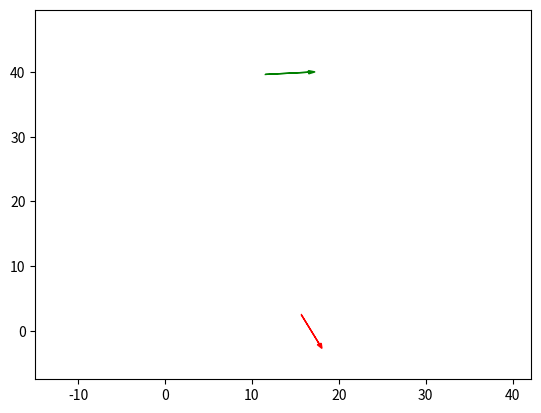

Recreate this plot in Python.
import numpy as np
from scipy.optimize import minimize
from math import pi, sin, cos, asin, acos, atan, atan2, tan
import matplotlib.pyplot as plt

class Point():

    def __init__(self, x, y, heading=0, radius=0):
        self.x = x
        self.y = y
        self.dx = normalize_angle(cos(heading))
        self.dy = normalize_angle(sin(heading))
        self.radius = radius

    def __str__(self):
        return f"({self.x:.2f}, {self.y:.2f}) + ({self.dx:.2f}, {self.dy:.2f})"

    def __repr__(self):
        return f"({self.x:.2f}, {self.y:.2f}) + ({self.dx:.2f}, {self.dy:.2f})"

def normalize_angle(a):
    """ Maintain angle between in range -pi <= a < pi """
    if a > pi:
        return a - 2*pi
    elif a < -pi:
        return a + 2*pi
    else:
        return a

def dist2intersect(p1, p2):
    dv = np.array([[p1.dx, -p2.dx], [p1.dy, -p2.dy]])
    lv = np.array([p2.x-p1.x, p2.y-p1.y])
    try:
        return np.linalg.solve(dv, lv)
    except:
        return np.array([np.inf,np.inf])
 
def dist(p1, p2):
    return ((p2.x-p1.x)**2+(p2.y-p1.y)**2)**0.5

def angle(p1, p2, p3):
    """ Angle between p1 -> p2 -> p3
    Except clause to catch case when all 3 points are on the same line.
    This returns pi e.g. angle of 180 degress
    """
    try:
        return acos((dist(p2,p3)**2 + dist(p1,p2)**2 - dist(p1,p3)**2)
                    / (2 * dist(p2,p3) * dist(p1,p2)))
    except:
        return pi

def v2t(p1, p2, p3, r):
    """ Distance from vertex `p2` to the tangent of circle radius `r`
    through line p1 -> p2 -> p3.
    """
    a = angle(p1, p2, p3)
    if a == pi:
        return 0
    else:
        return r / tan(a / 2)

def arc_length(p1, p2, p3, r):
    a = angle(p1, p2, p3)
    if a == pi:
        return 0
    else:
        return a * r

def turn_dir(p1, p2):
    cp = np.cross([p1.dx, p1.dy], [p2.x-p1.x, p2.y-p1.y])
    if cp < 0:
        return -1
    else:
        return 1

def copy_pt(p, dx, dy, dt):
    in_angle = atan2(p.dy, p.dx)
    new_heading = normalize_angle(in_angle + dt)
    return Point(p.x+dx, p.y+dy, new_heading, radius=p.radius)

# The lengths minimization must be constrained to ensure that the rules
# of he routing tool are upheld

def con_dist_ab(vars, s, g, r, min_straight_start, min_straight):
    """ Minimum straight distance from a to b"""
    a, b, c, _ = unpack(s, g, vars)
    return round(dist(a,b) - v2t(a,b,c,r) - min_straight_start, 5)

def con_dist_bc(vars, s, g, r, min_straight):
    """ Minimum straight distance from b to e (if e is not inline)"""
    a, b, c, d = unpack(s, g, vars)
    return dist(b,c) - v2t(a,b,c,r) - v2t(b,c,d,r) - min_straight

def con_dist_cd(vars, s, g, r, min_straight_end, min_straight):
    """ Minimum straight distance from c to d"""
    _, b, c, d = unpack(s, g, vars)
    return dist(c,d) - v2t(b,c,d,r) - min_straight_end

def con_angles(vars, s, g, r, min_straight):
    # constraint to make sure all angles are greater than 0
    a, b, c, d = unpack(s, g, vars)
    return angle(a,b,c) * angle(b,c,d)

def con_turn_dir_b(vars, s, g):
    _, _, c, _ = unpack(s, g, vars)
    return turn_dir(s, c) * s.radius

def get_shortest_route(s, g, min_bend, min_straight, min_straight_end):

    min_length = np.inf
    ips = []

    d, ip = get_length_and_vertices(s, g, min_bend, min_straight, min_straight_end, 'ineq', min_straight)
    if d < min_length:
        min_length = d
        ips = ip
    
    return min_length, ips

def get_length_and_vertices(s, g, min_bend, min_straight, min_straight_end, con, min_straight_start, s_rad=None):

    cons = [{'type': 'ineq', 'fun': con_dist_ab, 'args': (s, g, min_bend, min_straight_start, min_straight)},
            {'type': 'ineq', 'fun': con_dist_bc, 'args': (s, g, min_bend, min_straight)},
            {'type': 'ineq', 'fun': con_dist_cd, 'args': (s, g, min_bend, min_straight_end, min_straight)},
            {'type': 'ineq', 'fun': con_angles, 'args': (s, g, min_bend, min_straight)}]
    
    if s_rad is not None:
        cons.extend({'type': 'ineq', 'fun': con_turn_dir_b, 'args': (s, g)})
    
    start_vars = np.array([min_straight, min_straight_end])

    d = minimize(length, start_vars, args=(s, g, min_bend, min_straight),
                    constraints=cons)

    print(d)

    if d.success: 
        l = d.fun    
        _, b, c, _ = unpack(s, g, d.x)
        ips = [b,c]
    else:
        l = np.inf
        ips = []
        
    return l, ips

def length(vars, s, g, min_bend, min_straight):
    # vars is our minimization variables. these are:
    # vars[0] -> ts
    # vars[1] -> tg
    # vars[2] -> x
    # vars[3] -> y
    # this 
    
    a, b, c, d = unpack(s, g, vars)

    #graph(s, g, [b,c])

    # get distance from vertex to tangent
    tb = v2t(a,b,c,min_bend)
    tc = v2t(b,c,d,min_bend)

    # total distance
    if dist(b, c) - tb - tc > min_straight:
        lab = arc_length(a,b,c,min_bend)
        lac = arc_length(b,c,d,min_bend) 
        return dist(a,b) - tb + lab + dist(b,c) - tb - tc + lac + dist(c,d) - tc
    else:
        return np.inf

def unpack(s, g, vars):
    a = s
    b = Point(s.x+vars[0]*s.dx, s.y+vars[0]*s.dy)
    c = Point(g.x-vars[1]*g.dx, g.y-vars[1]*g.dy)
    d = g
    return (a, b, c, d)

def graph(s, g, ips):

    pts = [s, g]
    if len(ips) > 0:
        pts[1:1] = ips
        ps = np.array([(p.x, p.y) for p in pts])
        plt.plot(ps[:,0], ps[:,1])
        plt.axis('equal')
    else:
        cx = (s.x+g.x)/2
        cy = (s.y+g.y)/2
        w = max(abs(g.x-s.x), abs(g.y-s.y))
        plt.axis([cx-w/2-10,cx+w/2+10,cy-w/2-10,cy+w/2+10])
    plt.arrow(s.x, s.y, 5*s.dx, 5*s.dy, head_width=0.5, color='green')
    plt.arrow(g.x, g.y, 5*g.dx, 5*g.dy, head_width=0.5, color='red')
    plt.show()

if __name__ == '__main__':
    import random
    actual = False
    if actual:
        min_rad = 3
        rads = [-15, -14, -13, -12, -11, -10, -9, -8, -7, -6, -5, -4, -3, 0, 3, 4, 5, 6, 7, 8, 9, 10, 11, 12, 13, 14, 15]
        start_rad = 13
        min_straight = 9
        min_straight_end = 4
        sx = 94.98831347446426
        sy = 7.36936759612612
        sh = -0.3962243515382049
        gx = 27.63977577647897
        gy = 74.59474572842517
        gh = -0.7216333115982492
    else:
        max_rad = 15
        min_rad = random.randint(2, max_rad)
        rads = []
        rads.extend(range(-max_rad, -min_rad+1))
        rads.extend([0])
        rads.extend(range(min_rad, max_rad+1))
        start_rad = random.choice(rads)
        sx = random.uniform(0, 100)
        sy = random.uniform(0, 100)
        sh = random.uniform(-pi, pi)
        gx = random.uniform(0, 100)
        gy = random.uniform(0, 100)
        gh = random.uniform(-pi, pi)
        min_straight = random.randint(0, 10)
        min_straight_end = random.randint(0, 10)

    print(f"min_rad = {min_rad}\nrads = {rads}\nstart_rad = {start_rad}\nmin_straight = {min_straight}\nmin_straight_end = {min_straight_end}")
    print(f"sx = {sx}\nsy = {sy}\nsh = {sh}\ngx = {gx}\ngy = {gy}\ngh = {gh}")

    s = Point(sx, sy, sh, radius=start_rad)
    g = Point(gx, gy, gh)

    r = get_shortest_route(s, g, min_rad, min_straight, min_straight_end)

    graph(s, g, r[1])




